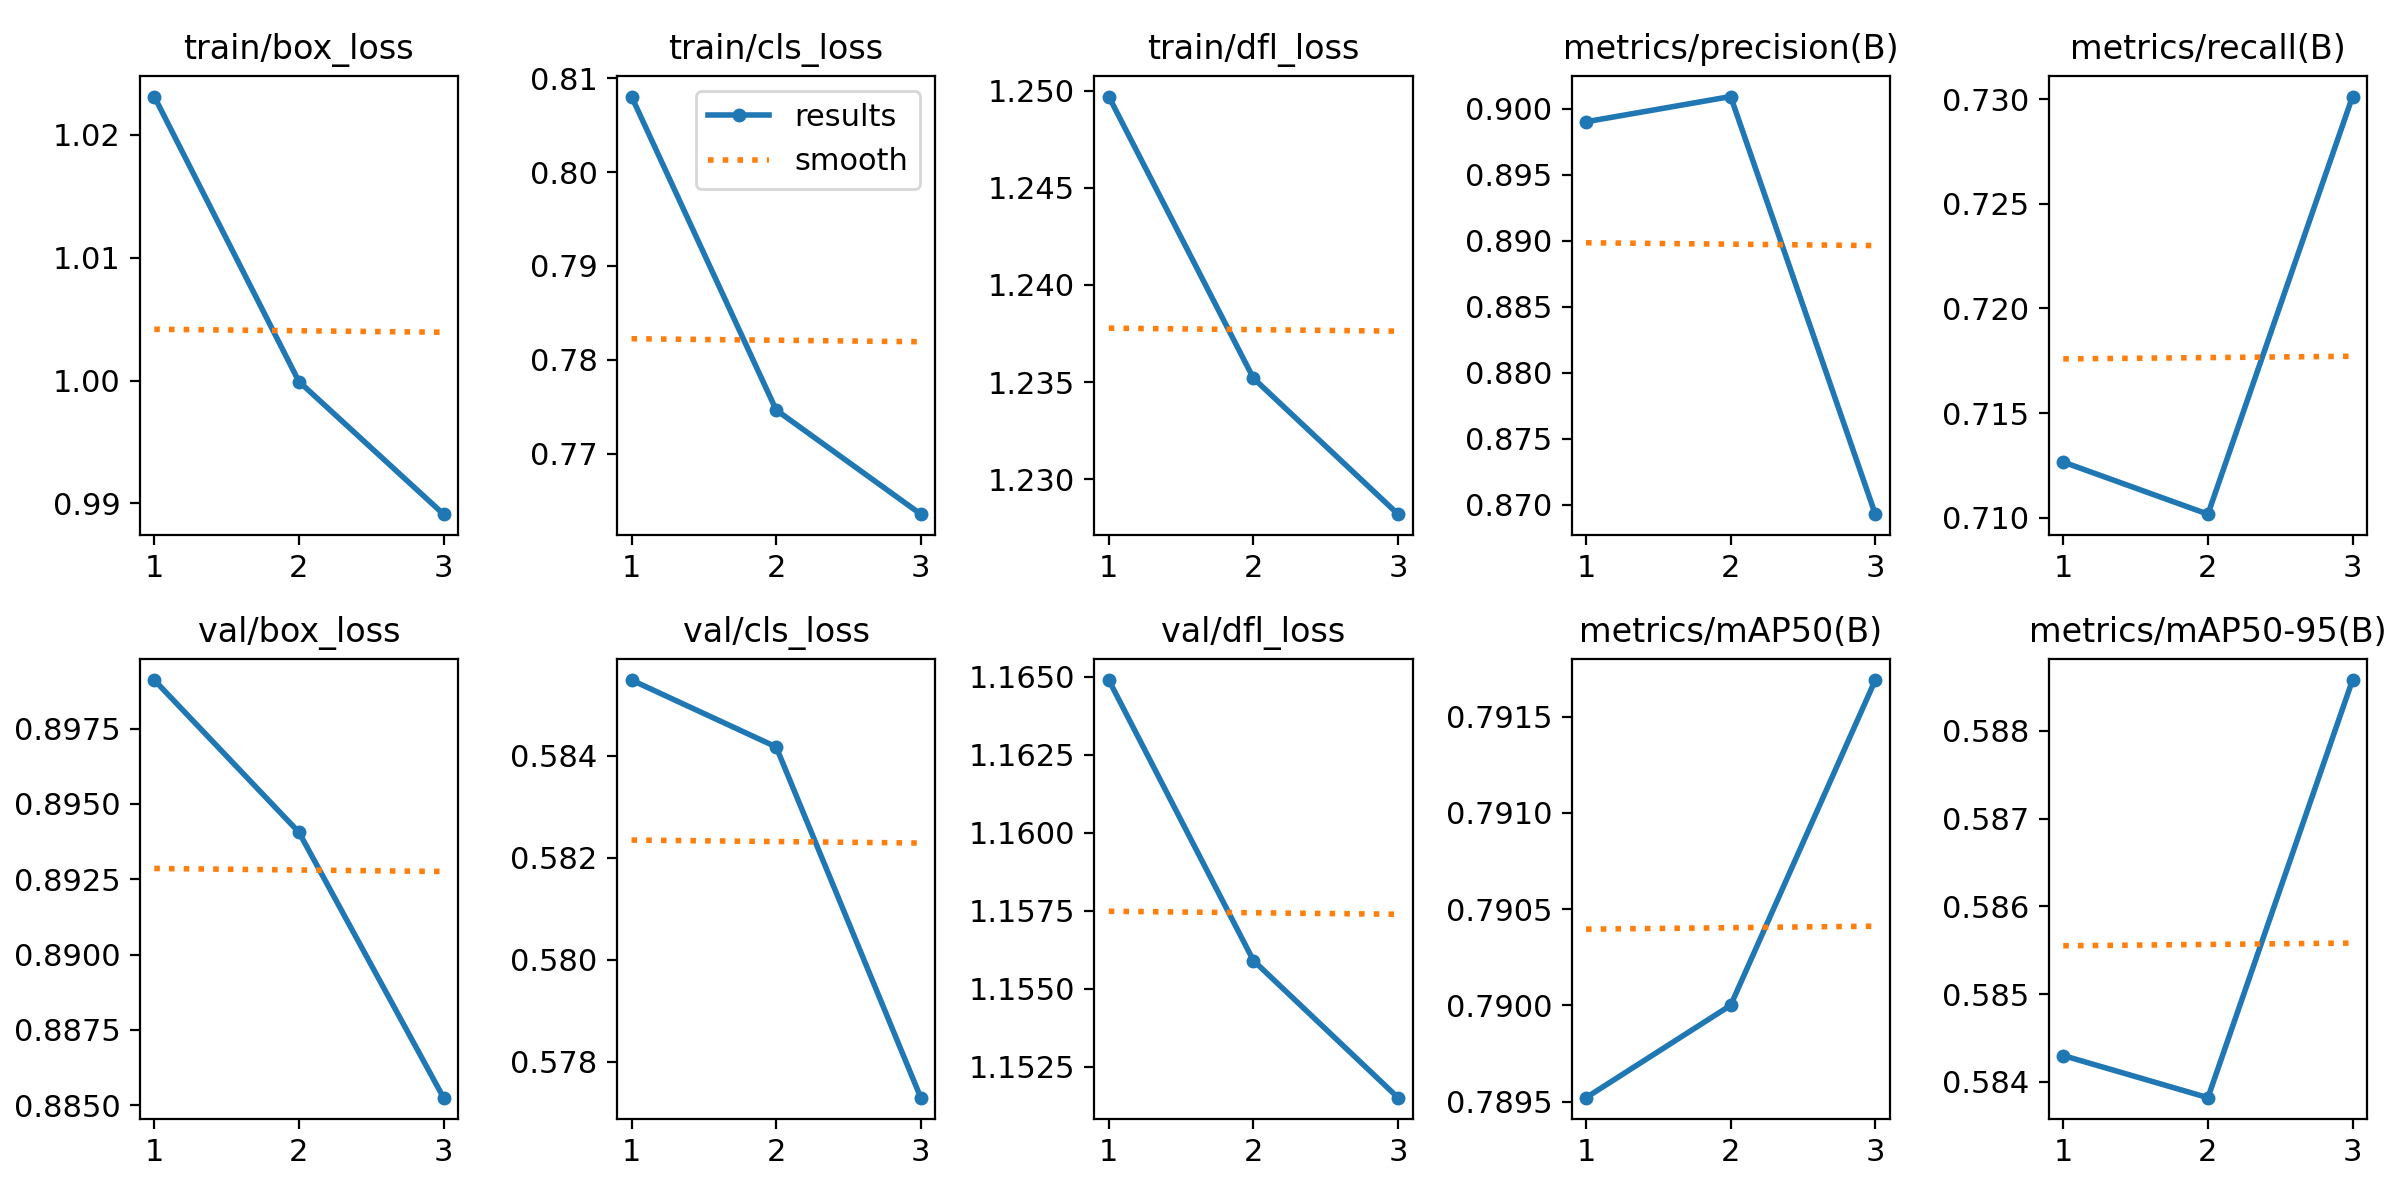

The data file committed next to this chart (first rows):
epoch, train/box_loss, train/cls_loss, train/dfl_loss, metrics/precision(B), metrics/recall(B), metrics/mAP50(B), metrics/mAP50-95(B), val/box_loss, val/cls_loss, val/dfl_loss, lr/pg0, lr/pg1, lr/pg2
1, 1.023, 0.808, 1.25, 0.899, 0.7127, 0.7895, 0.5843, 0.8991, 0.5855, 1.165, 6.0639e-05, 6.0639e-05, 6.0639e-05
2, 0.9999, 0.7746, 1.235, 0.9009, 0.7102, 0.79, 0.5838, 0.8941, 0.5842, 1.156, 8.1275e-05, 8.1275e-05, 8.1275e-05
3, 0.9891, 0.7635, 1.228, 0.8693, 0.7301, 0.7917, 0.5886, 0.8852, 0.5773, 1.151, 6.1871e-05, 6.1871e-05, 6.1871e-05
